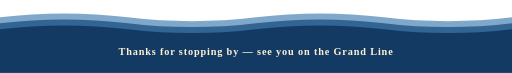
t = 0.00 s
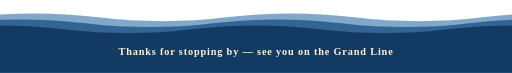
t = 1.50 s
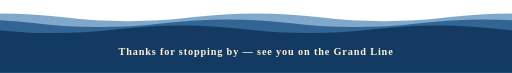
t = 3.25 s
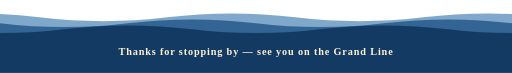
t = 4.50 s
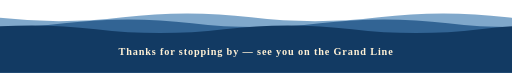
t = 6.75 s
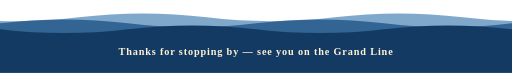
t = 9.00 s

The animated SVG that drew these frames (rendered in a browser with its animation timeline set to each time). Animation: 3 SMIL elements (animateTransform=3); frames cover the first 9.00 s, repeats indefinitely.

<svg xmlns="http://www.w3.org/2000/svg" width="1200" height="170" viewBox="0 0 1200 170" role="img" aria-label="Thanks for stopping by — see you on the Grand Line">
  <rect width="1200" height="170" fill="none"/>
  <path d="M0 40 Q 150 22 300 40 Q 450 58 600 40 Q 750 22 900 40 Q 1050 58 1200 40 Q 1350 22 1500 40 Q 1650 58 1800 40 Q 1950 22 2100 40 Q 2250 58 2400 40 L2400 170 L0 170 Z" fill="#2c6fa8" opacity="0.6">
    <animateTransform attributeName="transform" type="translate" values="0 0; -600 0" dur="13s" repeatCount="indefinite"/>
  </path>
  <path d="M0 54 Q 150 36 300 54 Q 450 72 600 54 Q 750 36 900 54 Q 1050 72 1200 54 Q 1350 36 1500 54 Q 1650 72 1800 54 Q 1950 36 2100 54 Q 2250 72 2400 54 L2400 170 L0 170 Z" fill="#1f5487" opacity="0.8">
    <animateTransform attributeName="transform" type="translate" values="0 0; -600 0" dur="9s" repeatCount="indefinite"/>
  </path>
  <path d="M0 68 Q 150 50 300 68 Q 450 86 600 68 Q 750 50 900 68 Q 1050 86 1200 68 Q 1350 50 1500 68 Q 1650 86 1800 68 Q 1950 50 2100 68 Q 2250 86 2400 68 L2400 170 L0 170 Z" fill="#123a63" opacity="1">
    <animateTransform attributeName="transform" type="translate" values="0 0; -600 0" dur="6s" repeatCount="indefinite"/>
  </path>
  <text x="600" y="128" text-anchor="middle" font-family="Georgia, 'Times New Roman', serif" font-size="24" font-weight="700" fill="#fff1d6" letter-spacing="2">Thanks for stopping by — see you on the Grand Line</text>
</svg>
